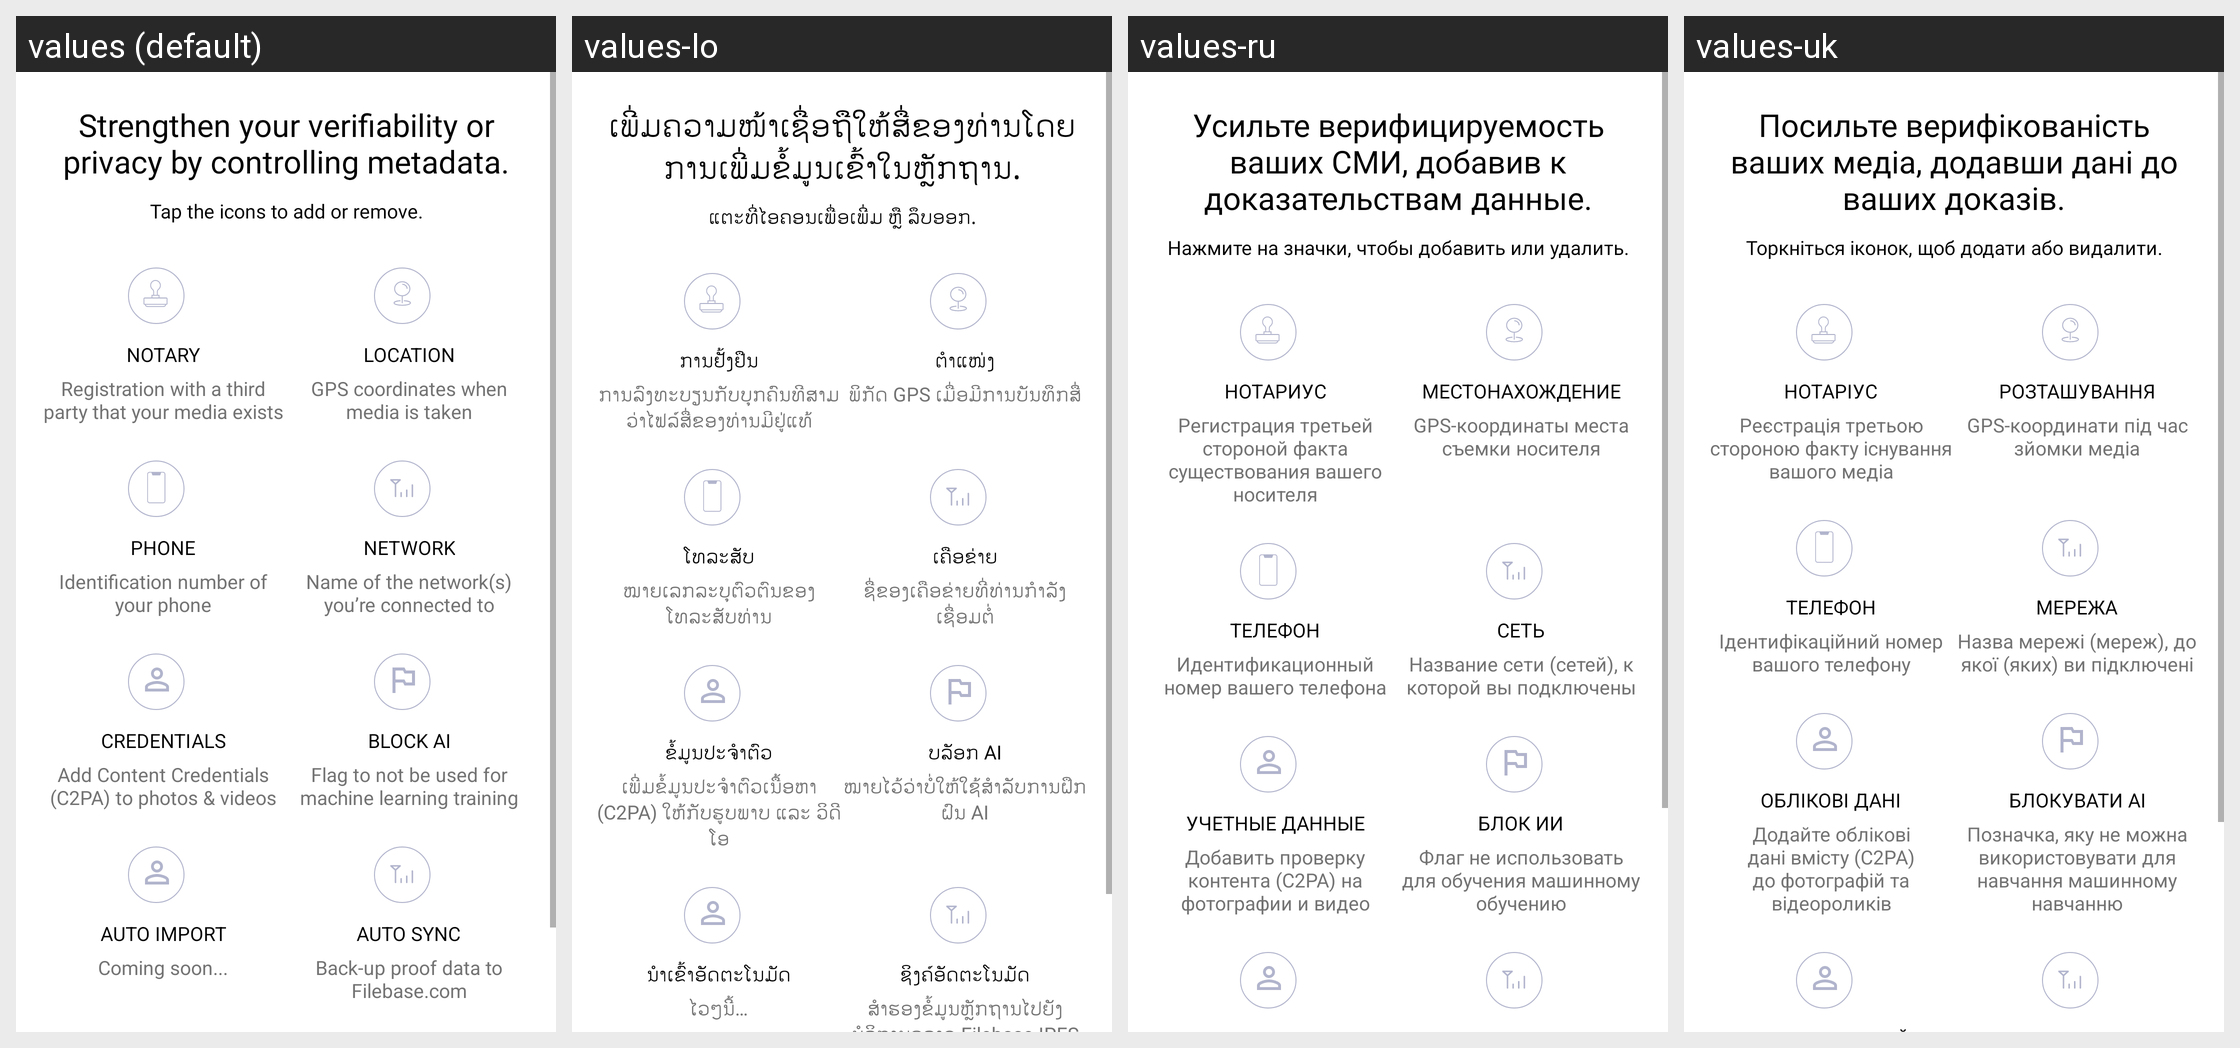

The same Android screen rendered under several of its app's locales, left to right. List the strings drawn on it with the default value and each locale's translation.
Android screen res/layout/activity_settings.xml rendered under 4 locales, left to right: values (default), values-lo, values-ru, values-uk. Device: Nexus 5 (rendered at 1080×1920; each locale shown at half size, 540×960, under a caption strip naming it); theme AppTheme.
Other locales in the repository, not shown: values-ar, values-de, values-en-rGB, values-es, values-nb-rNO, values-pt, values-pt-rBR, values-pt-rPT, values-sr, values-ta, values-tr, values-zh-rCN, values-zh-rTW.
Strings drawn on this screen, with the default value and each locale's value (text and hints the layout hard-codes, and strings that could not be matched under every locale, appear in the picture but are not listed):

settings_title
  values: Strengthen your verifiability or privacy by controlling metadata.
  values-lo: ເພີ່ມຄວາມໜ້າເຊື່ອຖືໃຫ້ສື່ຂອງທ່ານໂດຍການເພີ່ມຂໍ້ມູນເຂົ້າໃນຫຼັກຖານ.
  values-ru: Усильте верифицируемость ваших СМИ, добавив к доказательствам данные.
  values-uk: Посильте верифікованість ваших медіа, додавши дані до ваших доказів.

settings_description
  values: Tap the icons to add or remove.
  values-lo: ແຕະທີ່ໄອຄອນເພື່ອເພີ່ມ ຫຼື ລຶບອອກ.
  values-ru: Нажмите на значки, чтобы добавить или удалить.
  values-uk: Торкніться іконок, щоб додати або видалити.

settings_notary
  values: Notary
  values-lo: ການຢັ້ງຢືນ
  values-ru: Нотариус
  values-uk: Нотаріус

settings_notary_desc
  values: Registration with a third party that your media exists
  values-lo: ການລົງທະບຽນກັບບຸກຄົນທີສາມວ່າໄຟລ໌ສື່ຂອງທ່ານມີຢູ່ແທ້
  values-ru: Регистрация третьей стороной факта существования вашего носителя
  values-uk: Реєстрація третьою стороною факту існування вашого медіа

settings_location
  values: Location
  values-lo: ຕຳແໜ່ງ
  values-ru: Местонахождение
  values-uk: Розташування

settings_location_desc
  values: GPS coordinates when media is taken
  values-lo: ພິກັດ GPS ເມື່ອມີການບັນທຶກສື່
  values-ru: GPS-координаты места съемки носителя
  values-uk: GPS-координати під час зйомки медіа

settings_phone
  values: Phone
  values-lo: ໂທລະສັບ
  values-ru: Телефон
  values-uk: Телефон

settings_phone_desc
  values: Identification number of your phone
  values-lo: ໝາຍເລກລະບຸຕົວຕົນຂອງໂທລະສັບທ່ານ
  values-ru: Идентификационный номер вашего телефона
  values-uk: Ідентифікаційний номер вашого телефону

settings_network
  values: Network
  values-lo: ເຄືອຂ່າຍ
  values-ru: Сеть
  values-uk: Мережа

settings_network_desc
  values: Name of the network(s) you’re connected to
  values-lo: ຊື່ຂອງເຄືອຂ່າຍທີ່ທ່ານກຳລັງເຊື່ອມຕໍ່
  values-ru: Название сети (сетей), к которой вы подключены
  values-uk: Назва мережі (мереж), до якої (яких) ви підключені

settings_credentials
  values: Credentials
  values-lo: ຂໍ້ມູນປະຈຳຕົວ
  values-ru: Учетные данные
  values-uk: Облікові дані

settings_credentials_desc
  values: Add Content Credentials (C2PA) to photos & videos
  values-lo: ເພີ່ມຂໍ້ມູນປະຈຳຕົວເນື້ອຫາ (C2PA) ໃຫ້ກັບຮູບພາບ ແລະ ວິດີໂອ
  values-ru: Добавить проверку контента (C2PA) на фотографии и видео
  values-uk: Додайте облікові дані вмісту (C2PA) до фотографій та відеороликів

settings_ai
  values: Block AI
  values-lo: ບລັອກ AI
  values-ru: Блок ИИ
  values-uk: Блокувати AI

settings_ai_desc
  values: Flag to not be used for machine learning training
  values-lo: ໝາຍໄວ້ວ່າບໍ່ໃຫ້ໃຊ້ສຳລັບການຝຶກຝົນ AI
  values-ru: Флаг не использовать для обучения машинному обучению
  values-uk: Позначка, яку не можна використовувати для навчання машинному навчанню
